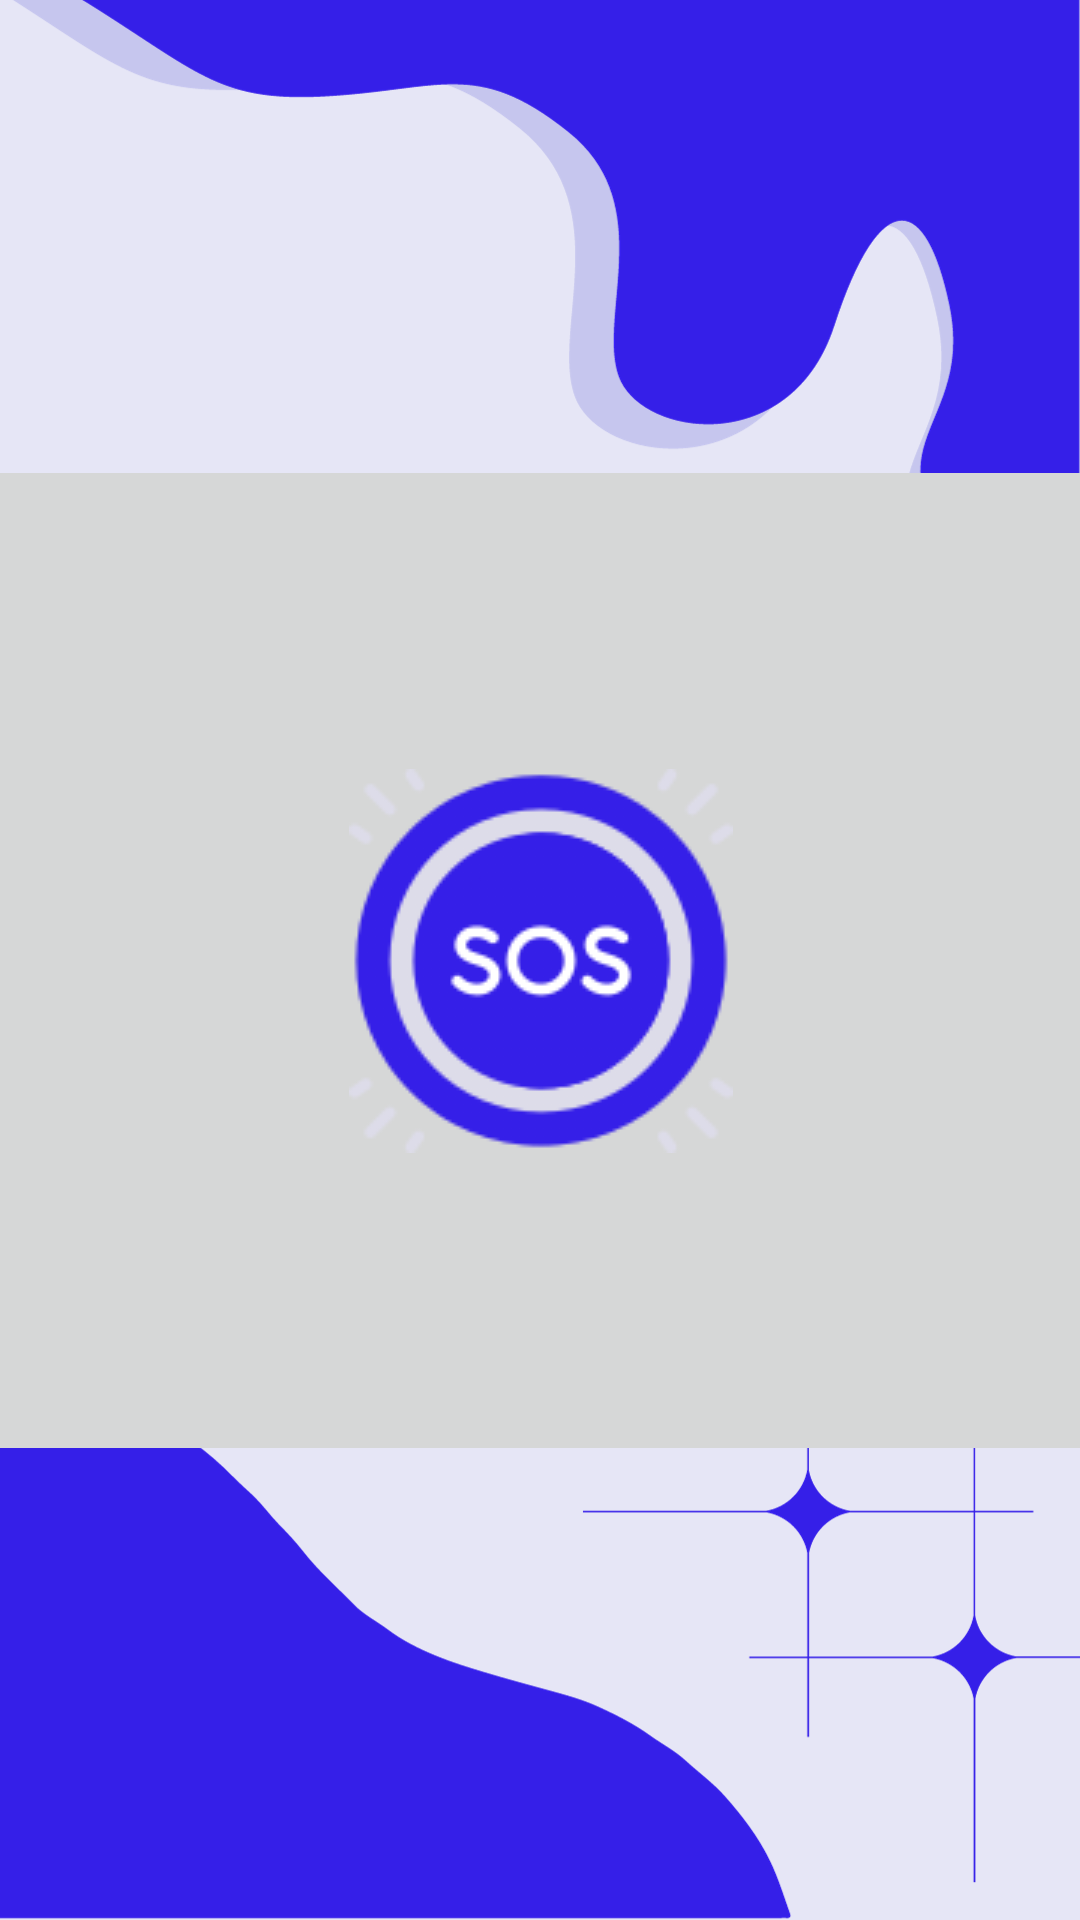

The Android layout XML behind this screen, and the referenced resources:
<!-- AndroidManifest.xml: application theme Theme.Database_location -->
<!-- res/layout/activity_home.xml -->
<?xml version="1.0" encoding="utf-8"?>
<androidx.constraintlayout.widget.ConstraintLayout xmlns:android="http://schemas.android.com/apk/res/android"
    xmlns:app="http://schemas.android.com/apk/res-auto"
    xmlns:tools="http://schemas.android.com/tools"
    android:layout_width="match_parent"
    android:layout_height="match_parent"
    tools:context=".HomeActivity"
    android:background="@drawable/backimg">

    <ImageButton
        android:id="@+id/imageButton"
        android:layout_width="376dp"
        android:layout_height="337dp"
        app:layout_constraintBottom_toBottomOf="parent"
        app:layout_constraintEnd_toEndOf="parent"
        app:layout_constraintStart_toStartOf="parent"
        app:layout_constraintTop_toTopOf="parent"
        app:srcCompat="@drawable/sos3" />
</androidx.constraintlayout.widget.ConstraintLayout>
<!-- resources referenced by this layout -->
<resources>
  <!-- drawable backimg: png bitmap (drawable, 60519 bytes) -->
  <!-- drawable sos3: png bitmap (drawable, 16729 bytes) -->
  <style name="Theme.Database_location" parent="Base.Theme.Database_location" />
  <style name="Base.Theme.Database_location" parent="Theme.Material3.DayNight.NoActionBar">
          
          
          <item name="colorPrimary">@color/blue</item>
  
      </style>
  <color name="blue">#78787A</color>
</resources>
